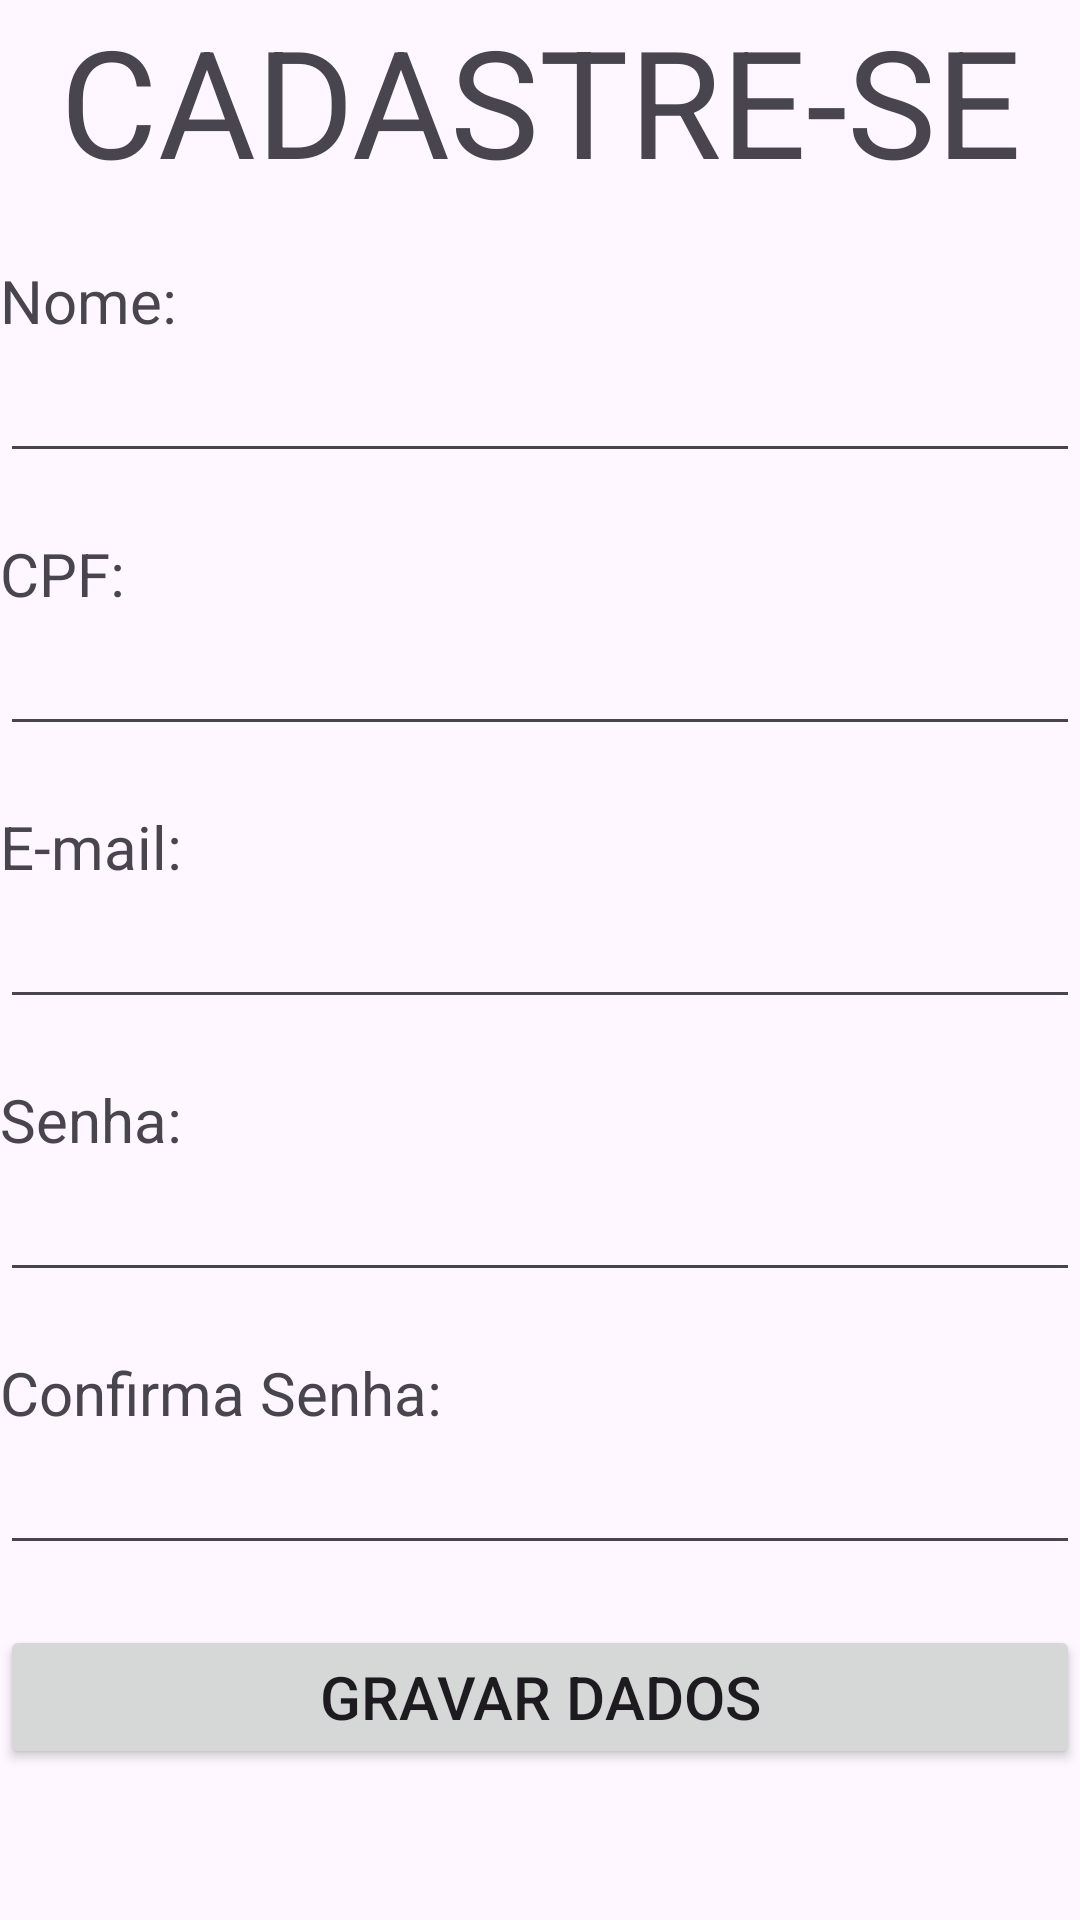

Android layout source for this screen:
<!-- AndroidManifest.xml: application theme Theme.FastBurger -->
<!-- res/layout/activity_cadastre_se.xml -->
<?xml version="1.0" encoding="utf-8"?>
<LinearLayout
    xmlns:android="http://schemas.android.com/apk/res/android"
    android:layout_width="match_parent"
    android:layout_height="match_parent"
    android:orientation="vertical"
    android:layout_margin="20dp">
    <TextView
        android:layout_width="match_parent"
        android:layout_height="wrap_content"
        android:text="CADASTRE-SE"
        android:textSize="50dp"
        android:textAlignment="center"/>
    <TextView
        android:layout_width="match_parent"
        android:layout_height="wrap_content"
        android:text="Nome:"
        android:textSize="20dp"
        android:layout_marginTop="20dp" />
    <EditText
        android:layout_width="match_parent"
        android:layout_height="wrap_content"
        android:textSize="20dp"
        android:id="@+id/txtCADNome" />
    <TextView
        android:layout_width="match_parent"
        android:layout_height="wrap_content"
        android:text="CPF:"
        android:textSize="20dp"
        android:layout_marginTop="20dp" />
    <EditText
        android:layout_width="match_parent"
        android:layout_height="wrap_content"
        android:textSize="20dp"
        android:id="@+id/txtCADCpf" />
    <TextView
        android:layout_width="match_parent"
        android:layout_height="wrap_content"
        android:text="E-mail:"
        android:textSize="20dp"
        android:layout_marginTop="20dp" />
    <EditText
        android:layout_width="match_parent"
        android:layout_height="wrap_content"
        android:textSize="20dp"
        android:id="@+id/txtCADEmail" />
    <TextView
        android:layout_width="match_parent"
        android:layout_height="wrap_content"
        android:text="Senha:"
        android:textSize="20dp"
        android:layout_marginTop="20dp" />
    <EditText
        android:layout_width="match_parent"
        android:layout_height="wrap_content"
        android:textSize="20dp"
        android:id="@+id/txtCADSenha1" />
    <TextView
        android:layout_width="match_parent"
        android:layout_height="wrap_content"
        android:text="Confirma Senha:"
        android:textSize="20dp"
        android:layout_marginTop="20dp" />
    <EditText
        android:layout_width="match_parent"
        android:layout_height="wrap_content"
        android:textSize="20dp"
        android:id="@+id/txtCADSenha2" />
    <Button
        android:layout_width="match_parent"
        android:layout_height="wrap_content"
        android:layout_marginTop="20dp"
        android:text="Gravar Dados"
        android:textSize="20dp"
        android:id="@+id/btCADGravar" />
</LinearLayout>
<!-- resources referenced by this layout -->
<resources>
  <style name="Theme.FastBurger" parent="Base.Theme.FastBurger" />
  <style name="Base.Theme.FastBurger" parent="Theme.Material3.DayNight.NoActionBar">
          
          
      </style>
</resources>
